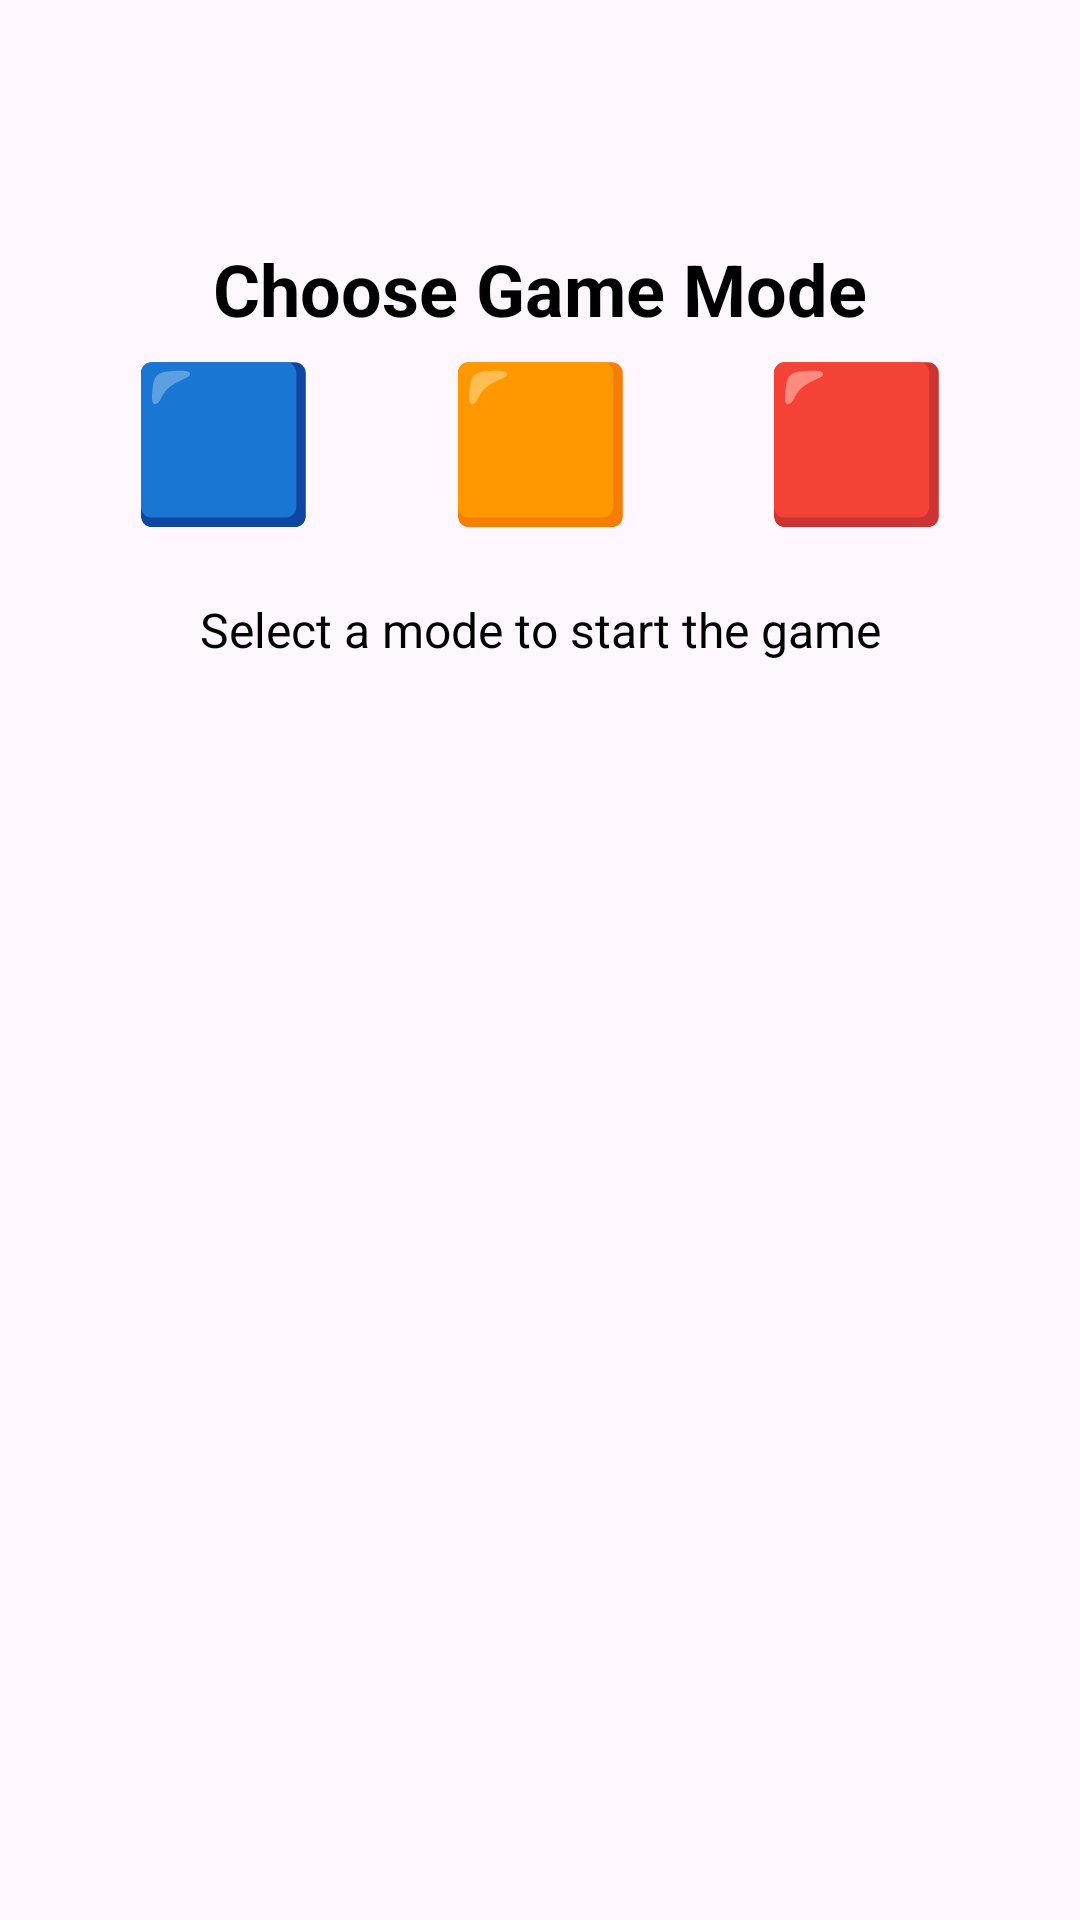

Write the Android layout XML for this screen, with the resource values it uses.
<!-- AndroidManifest.xml: application theme Theme.Snaketry -->
<!-- res/layout/activity_choose_game_mode.xml -->
<?xml version="1.0" encoding="utf-8"?>
<androidx.constraintlayout.widget.ConstraintLayout xmlns:android="http://schemas.android.com/apk/res/android"
    xmlns:app="http://schemas.android.com/apk/res-auto"
    xmlns:tools="http://schemas.android.com/tools"
    android:id="@+id/main"
    android:layout_width="match_parent"
    android:layout_height="match_parent"
    tools:context=".ChooseGameModeActivity">

    
    <TextView
        android:id="@+id/chooseGameMode"
        android:layout_width="wrap_content"
        android:layout_height="wrap_content"
        android:layout_marginTop="80dp"
        android:text="Choose Game Mode"
        android:textSize="24sp"
        android:textColor="@android:color/black"
        android:textStyle="bold"
        app:layout_constraintEnd_toEndOf="parent"
        app:layout_constraintHorizontal_bias="0.5"
        app:layout_constraintStart_toStartOf="parent"
        app:layout_constraintTop_toTopOf="parent" />

    
    <TextView
        android:id="@+id/gameMode1"
        android:layout_width="wrap_content"
        android:layout_height="wrap_content"
        android:text="🟦"
        android:textSize="50sp"
        android:textColor="@android:color/black"
        android:gravity="center"
        app:layout_constraintTop_toBottomOf="@+id/chooseGameMode"
        app:layout_constraintEnd_toStartOf="@+id/gameMode2"
        app:layout_constraintStart_toStartOf="parent"
        app:layout_constraintHorizontal_bias="0.25"
        app:layout_constraintVertical_bias="0.5" />

    
    <TextView
        android:id="@+id/gameMode2"
        android:layout_width="wrap_content"
        android:layout_height="wrap_content"
        android:text="🟧"
        android:textSize="50sp"
        android:textColor="@android:color/black"
        android:gravity="center"
        app:layout_constraintTop_toBottomOf="@+id/chooseGameMode"
        app:layout_constraintEnd_toStartOf="@+id/gameMode3"
        app:layout_constraintStart_toEndOf="@+id/gameMode1"
        app:layout_constraintHorizontal_bias="0.5"
        app:layout_constraintVertical_bias="0.5" />

    
    <TextView
        android:id="@+id/gameMode3"
        android:layout_width="wrap_content"
        android:layout_height="wrap_content"
        android:text="🟥"
        android:textSize="50sp"
        android:textColor="@android:color/black"
        android:gravity="center"
        app:layout_constraintTop_toBottomOf="@+id/chooseGameMode"
        app:layout_constraintStart_toEndOf="@+id/gameMode2"
        app:layout_constraintEnd_toEndOf="parent"
        app:layout_constraintHorizontal_bias="0.75"
        app:layout_constraintVertical_bias="0.5" />

    
    <TextView
        android:id="@+id/instructions"
        android:layout_width="wrap_content"
        android:layout_height="wrap_content"
        android:layout_marginTop="20dp"
        android:text="Select a mode to start the game"
        android:textSize="16sp"
        android:textColor="@android:color/black"
        app:layout_constraintTop_toBottomOf="@+id/gameMode1"
        app:layout_constraintStart_toStartOf="parent"
        app:layout_constraintEnd_toEndOf="parent" />

</androidx.constraintlayout.widget.ConstraintLayout>
<!-- resources referenced by this layout -->
<resources>
  <style name="Theme.Snaketry" parent="Base.Theme.Snaketry" />
  <style name="Base.Theme.Snaketry" parent="Theme.Material3.DayNight.NoActionBar">
          
          
      </style>
</resources>
